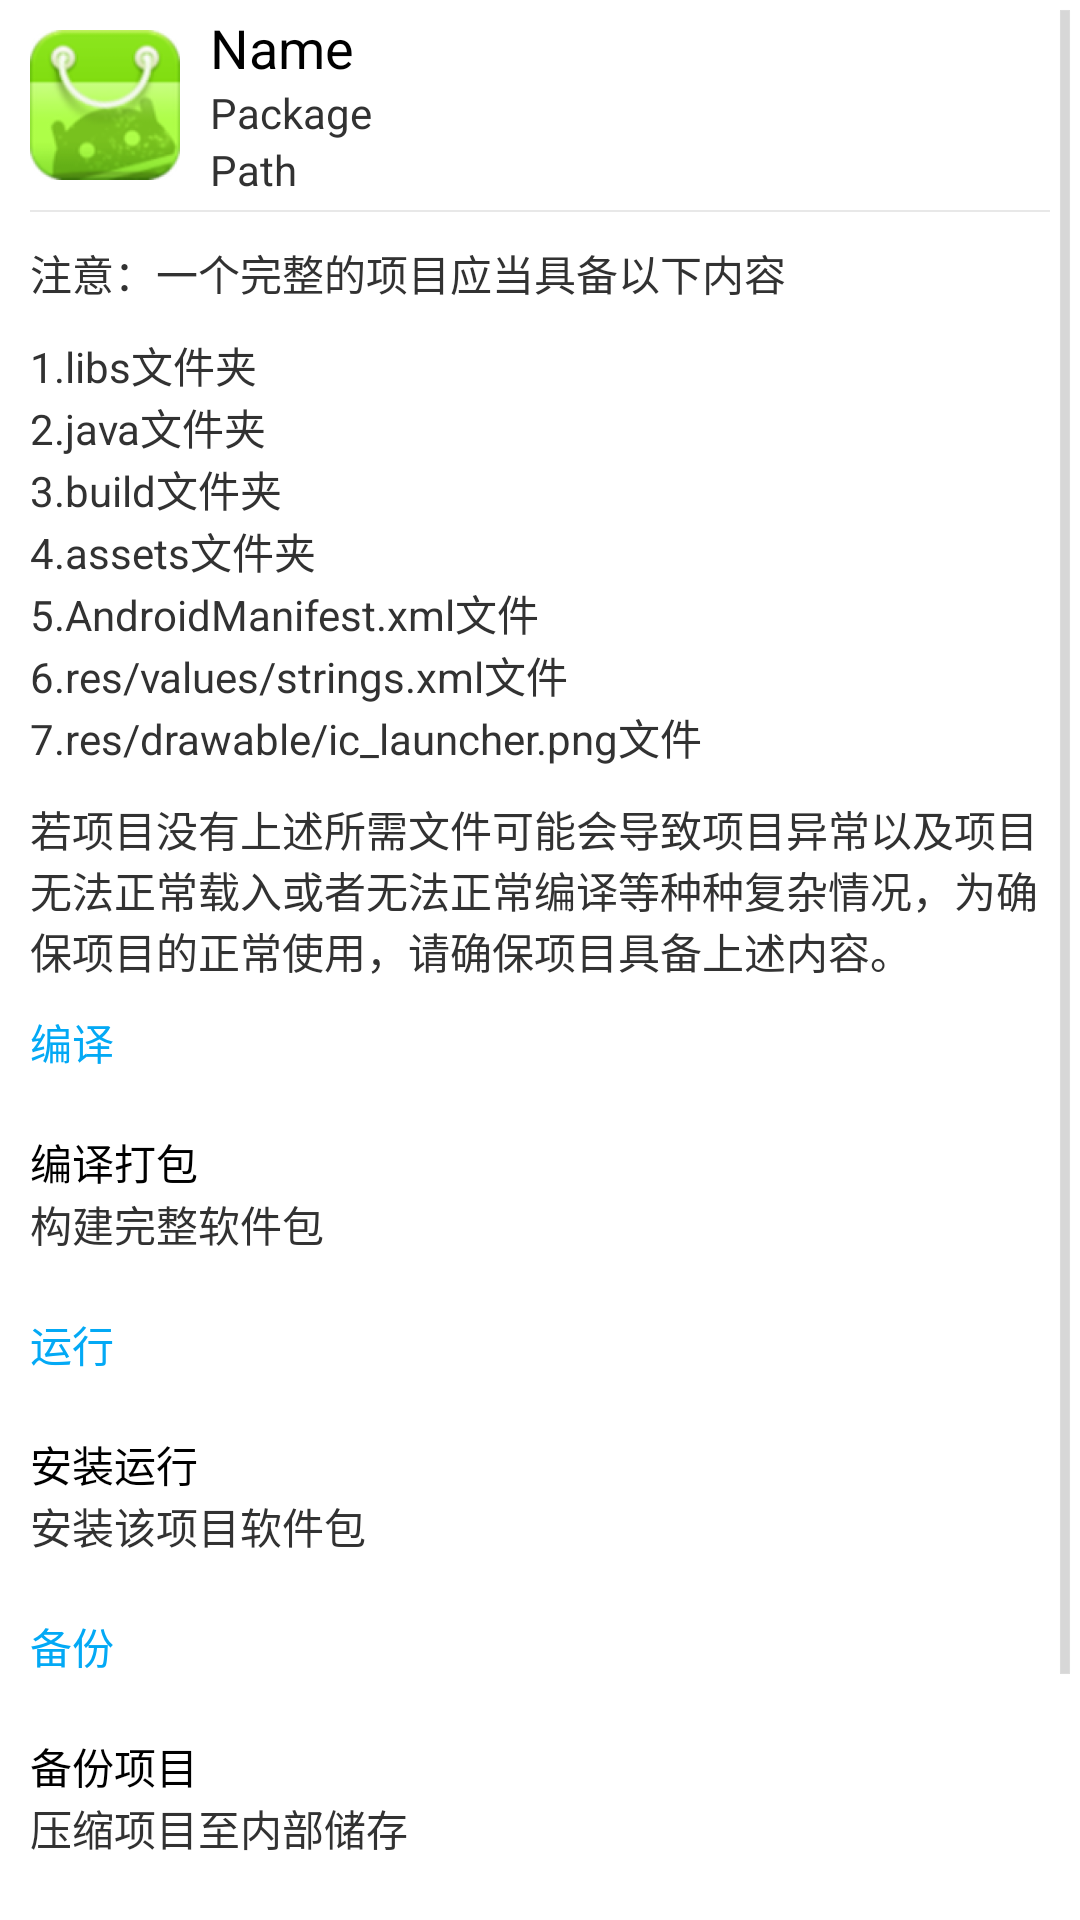

This screen was rendered from an Android layout file. Write that file and the resources it references.
<!-- AndroidManifest.xml: application theme AppTheme -->
<!-- res/layout/activity_datails.xml -->
<?xml version="1.0" encoding="utf-8"?>
<LinearLayout
	xmlns:android="http://schemas.android.com/apk/res/android"
	android:orientation="vertical"
	android:layout_width="match_parent"
	android:layout_height="match_parent"
	android:background="#FFFFFFFF">

	<ScrollView
		android:orientation="vertical"
		android:layout_width="match_parent"
		android:layout_height="match_parent"
		android:background="#FFFFFFFF">

		<LinearLayout
			android:orientation="vertical"
			android:layout_width="match_parent"
			android:layout_height="match_parent"
			android:background="#FFFFFFFF">

			<LinearLayout
				android:orientation="horizontal"
				android:layout_width="match_parent"
				android:layout_height="70dp">

				<LinearLayout
					android:layout_width="wrap_content"
					android:layout_height="match_parent"
					android:gravity="center">

					<ImageView
						android:src="@drawable/ic_launcher"
						android:layout_width="50dp"
						android:layout_height="50dp"
						android:layout_margin="10dp"
						android:id="@+id/datailsicon"/>

				</LinearLayout>

				<LinearLayout
					android:orientation="vertical"
					android:layout_width="match_parent"
					android:layout_height="match_parent"
					android:gravity="left|center">

					<TextView
						android:layout_width="wrap_content"
						android:layout_height="wrap_content"
						android:text="Name"
						android:textAppearance="?android:attr/textAppearanceMedium"
						android:textColor="#FF000000"
						android:layout_marginRight="10dp"
						android:maxLines="1"
						android:id="@+id/datailsname"/>

					<TextView
						android:layout_width="wrap_content"
						android:layout_height="wrap_content"
						android:text="Package"
						android:textAppearance="?android:attr/textAppearanceSmall"
						android:layout_marginRight="10dp"
						android:id="@+id/datailspackage"
						android:singleLine="true"
						android:ellipsize="marquee"
						android:marqueeRepeatLimit="marquee_forever"
						android:focusable="true"
						android:focusableInTouchMode="true"/>

					<TextView
						android:layout_width="wrap_content"
						android:layout_height="wrap_content"
						android:text="Path"
						android:textAppearance="?android:attr/textAppearanceSmall"
						android:layout_marginRight="10dp"
						android:id="@+id/datailspath"
						android:singleLine="true"
						android:ellipsize="marquee"
						android:marqueeRepeatLimit="marquee_forever"
						android:focusable="true"
						android:focusableInTouchMode="true"/>

				</LinearLayout>

			</LinearLayout>

			<LinearLayout
				android:orientation="vertical"
				android:layout_width="match_parent"
				android:layout_height="0.5dp"
				android:background="#FFE8E8E8"
				android:layout_marginRight="10dp"
				android:layout_marginLeft="10dp"/>

			<TextView
				android:layout_width="wrap_content"
				android:layout_height="wrap_content"
				android:text="注意：一个完整的项目应当具备以下内容"
				android:textAppearance="?android:attr/textAppearanceSmall"
				android:layout_margin="10dp"/>

			<TextView
				android:layout_width="wrap_content"
				android:layout_height="wrap_content"
				android:text="1.libs文件夹"
				android:textAppearance="?android:attr/textAppearanceSmall"
				android:layout_marginLeft="10dp"
				android:layout_marginRight="10dp"/>

			<TextView
				android:layout_width="wrap_content"
				android:layout_height="wrap_content"
				android:text="2.java文件夹"
				android:textAppearance="?android:attr/textAppearanceSmall"
				android:layout_marginLeft="10dp"/>

			<TextView
				android:layout_width="wrap_content"
				android:layout_height="wrap_content"
				android:text="3.build文件夹"
				android:textAppearance="?android:attr/textAppearanceSmall"
				android:layout_marginLeft="10dp"/>

			<TextView
				android:layout_width="wrap_content"
				android:layout_height="wrap_content"
				android:text="4.assets文件夹"
				android:textAppearance="?android:attr/textAppearanceSmall"
				android:layout_marginLeft="10dp"
				android:layout_marginRight="10dp"/>

			<TextView
				android:layout_width="wrap_content"
				android:layout_height="wrap_content"
				android:text="5.AndroidManifest.xml文件"
				android:textAppearance="?android:attr/textAppearanceSmall"
				android:layout_marginLeft="10dp"
				android:layout_marginRight="10dp"/>

			<TextView
				android:layout_width="wrap_content"
				android:layout_height="wrap_content"
				android:text="6.res/values/strings.xml文件"
				android:textAppearance="?android:attr/textAppearanceSmall"
				android:layout_marginLeft="10dp"
				android:layout_marginRight="10dp"/>

			<TextView
				android:layout_width="wrap_content"
				android:layout_height="wrap_content"
				android:text="7.res/drawable/ic_launcher.png文件"
				android:textAppearance="?android:attr/textAppearanceSmall"
				android:layout_marginLeft="10dp"
				android:layout_marginRight="10dp"/>

			<TextView
				android:layout_width="wrap_content"
				android:layout_height="wrap_content"
				android:text="若项目没有上述所需文件可能会导致项目异常以及项目无法正常载入或者无法正常编译等种种复杂情况，为确保项目的正常使用，请确保项目具备上述内容。"
				android:textAppearance="?android:attr/textAppearanceSmall"
				android:layout_margin="10dp"/>

			<TextView
				android:layout_width="wrap_content"
				android:layout_height="wrap_content"
				android:text="编译"
				android:textAppearance="?android:attr/textAppearanceSmall"
				android:layout_marginLeft="10dp"
				android:layout_marginRight="10dp"
				android:textColor="#FF03A9F5"
				android:layout_marginBottom="10dp"/>

			<LinearLayout
				android:orientation="vertical"
				android:layout_width="match_parent"
				android:layout_height="60dp"
				android:gravity="left|center"
				android:id="@+id/compileandpackage"
				android:background="@drawable/ripple">

				<TextView
					android:layout_width="wrap_content"
					android:layout_height="wrap_content"
					android:text="编译打包"
					android:textAppearance="?android:attr/textAppearanceSmall"
					android:layout_marginLeft="10dp"
					android:layout_marginRight="10dp"
					android:textColor="#FF000000"/>

				<TextView
					android:layout_width="wrap_content"
					android:layout_height="wrap_content"
					android:text="构建完整软件包"
					android:textAppearance="?android:attr/textAppearanceSmall"
					android:layout_marginLeft="10dp"
					android:layout_marginRight="10dp"/>

			</LinearLayout>

			<TextView
				android:layout_width="wrap_content"
				android:layout_height="wrap_content"
				android:text="运行"
				android:textAppearance="?android:attr/textAppearanceSmall"
				android:layout_margin="10dp"
				android:textColor="#FF03A9F5"/>

			<LinearLayout
				android:orientation="vertical"
				android:layout_width="match_parent"
				android:layout_height="60dp"
				android:gravity="left|center"
				android:id="@+id/installation"
				android:background="@drawable/ripple">

				<TextView
					android:layout_width="wrap_content"
					android:layout_height="wrap_content"
					android:text="安装运行"
					android:textAppearance="?android:attr/textAppearanceSmall"
					android:layout_marginLeft="10dp"
					android:layout_marginRight="10dp"
					android:textColor="#FF000000"/>

				<TextView
					android:layout_width="wrap_content"
					android:layout_height="wrap_content"
					android:text="安装该项目软件包"
					android:textAppearance="?android:attr/textAppearanceSmall"
					android:layout_marginLeft="10dp"
					android:layout_marginRight="10dp"/>

			</LinearLayout>

			<TextView
				android:layout_width="wrap_content"
				android:layout_height="wrap_content"
				android:text="备份"
				android:textAppearance="?android:attr/textAppearanceSmall"
				android:layout_margin="10dp"
				android:textColor="#FF03A9F5"/>

			<LinearLayout
				android:orientation="vertical"
				android:layout_width="match_parent"
				android:layout_height="60dp"
				android:gravity="left|center"
				android:id="@+id/backup"
				android:background="@drawable/ripple">

				<TextView
					android:layout_width="wrap_content"
					android:layout_height="wrap_content"
					android:text="备份项目"
					android:textAppearance="?android:attr/textAppearanceSmall"
					android:layout_marginLeft="10dp"
					android:layout_marginRight="10dp"
					android:textColor="#FF000000"/>

				<TextView
					android:layout_width="wrap_content"
					android:layout_height="wrap_content"
					android:text="压缩项目至内部储存"
					android:textAppearance="?android:attr/textAppearanceSmall"
					android:layout_marginLeft="10dp"
					android:layout_marginRight="10dp"/>

			</LinearLayout>

			<TextView
				android:layout_width="wrap_content"
				android:layout_height="wrap_content"
				android:text="危险"
				android:textAppearance="?android:attr/textAppearanceSmall"
				android:layout_margin="10dp"
				android:textColor="#FFFF0000"/>

			<LinearLayout
				android:orientation="vertical"
				android:layout_width="match_parent"
				android:layout_height="60dp"
				android:gravity="left|center"
				android:id="@+id/delete"
				android:background="@drawable/ripple">

				<TextView
					android:layout_width="wrap_content"
					android:layout_height="wrap_content"
					android:text="删除项目"
					android:textAppearance="?android:attr/textAppearanceSmall"
					android:layout_marginLeft="10dp"
					android:layout_marginRight="10dp"
					android:textColor="#FF000000"/>

				<TextView
					android:layout_width="wrap_content"
					android:layout_height="wrap_content"
					android:text="删除该项目所有文件"
					android:textAppearance="?android:attr/textAppearanceSmall"
					android:layout_marginLeft="10dp"
					android:layout_marginRight="10dp"/>

			</LinearLayout>

		</LinearLayout>

	</ScrollView>

</LinearLayout>
<!-- resources referenced by this layout -->
<resources>
  <!-- drawable ic_launcher: png bitmap (drawable, 10683 bytes) -->
  <!-- drawable ripple (drawable) -->
  <?xml version="1.0" encoding="utf-8"?>
  <ripple xmlns:android="http://schemas.android.com/apk/res/android"
      android:color="#FFF0F0F0">
      //按下后，水波纹的颜色
      <item>
          <color android:color="#FFFFFF"/>
          //控件默认的颜色
      </item>
  </ripple>
  <style name="AppTheme" parent="@android:style/Theme.Holo.Light.DarkActionBar">
  	</style>
</resources>
